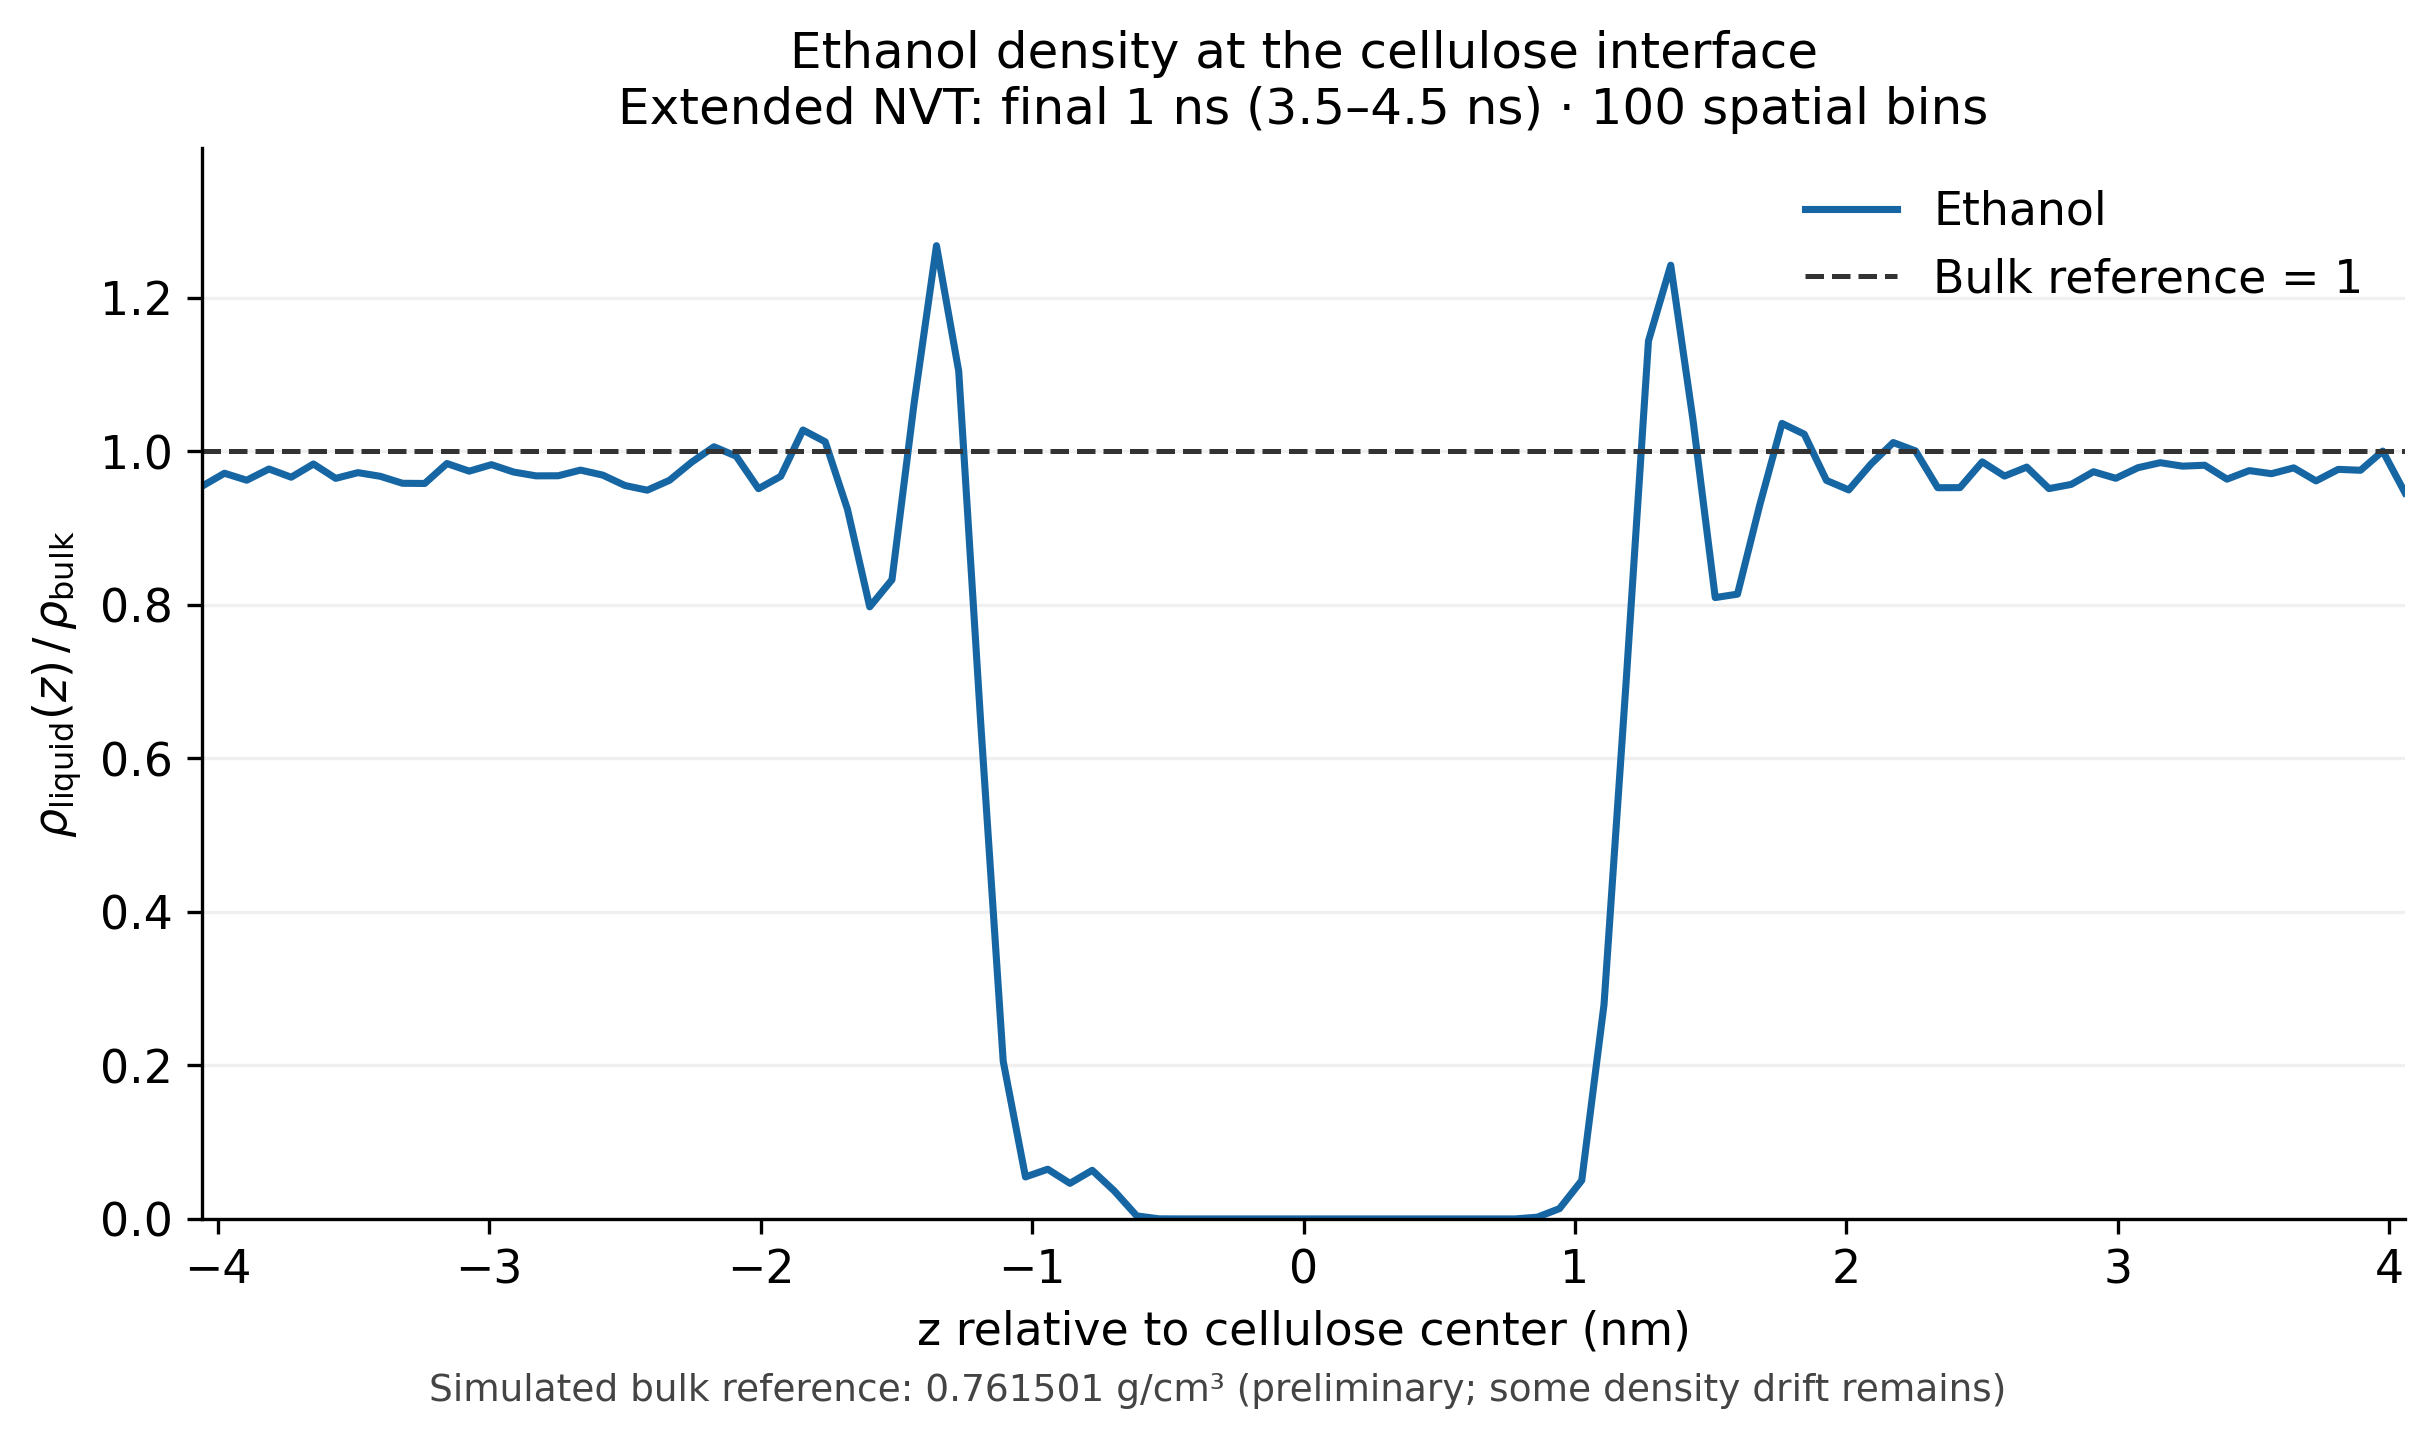

Values plotted in this chart, from the file beside it:
z_relative_to_cellulose_center_nm, liquid_density_kg_m3, liquid_density_g_cm3, rho_over_rho_bulk
-4.058, 726.9, 0.7269, 0.9546
-3.976, 739.7, 0.7397, 0.9714
-3.894, 732.8, 0.7328, 0.9623
-3.812, 743.9, 0.7439, 0.9769
-3.73, 735.8, 0.7358, 0.9662
-3.648, 748.9, 0.7489, 0.9834
-3.566, 734.6, 0.7346, 0.9647
-3.484, 740.3, 0.7403, 0.9722
-3.402, 736.7, 0.7367, 0.9674
-3.32, 729.7, 0.7297, 0.9583
-3.238, 729.6, 0.7296, 0.958
-3.156, 749.3, 0.7493, 0.984
-3.074, 741.8, 0.7418, 0.9741
-2.992, 748.2, 0.7482, 0.9825
-2.91, 740.9, 0.7409, 0.9729
-2.828, 737.1, 0.7371, 0.968
-2.746, 737.2, 0.7372, 0.9681
-2.664, 742.8, 0.7428, 0.9755
-2.582, 737.9, 0.7379, 0.969
-2.5, 727.5, 0.7275, 0.9554
-2.418, 722.9, 0.7229, 0.9493
-2.336, 732.7, 0.7327, 0.9621
-2.254, 750.7, 0.7507, 0.9858
-2.172, 766, 0.766, 1.006
-2.09, 756.6, 0.7566, 0.9936
-2.008, 724.4, 0.7244, 0.9513
-1.926, 736.6, 0.7366, 0.9674
-1.844, 782.6, 0.7826, 1.028
-1.762, 770.9, 0.7709, 1.012
-1.68, 703.9, 0.7039, 0.9244
-1.598, 607.2, 0.6072, 0.7973
-1.516, 634.1, 0.6341, 0.8327
-1.434, 810, 0.81, 1.064
-1.353, 965.4, 0.9654, 1.268
-1.271, 840.9, 0.8409, 1.104
-1.189, 488.2, 0.4882, 0.6411
-1.107, 156.4, 0.1564, 0.2054
-1.025, 41.66, 0.04166, 0.0547
-0.9427, 49.31, 0.04931, 0.06475
-0.8607, 35.28, 0.03528, 0.04633
-0.7787, 48.23, 0.04823, 0.06334
-0.6968, 27.56, 0.02756, 0.0362
-0.6148, 3.008, 0.003008, 0.003951
-0.5328, 0.09963, 9.96275e-05, 0.0001308
-0.4508, 0.0, 0.0, 0.0
-0.3689, 0.0, 0.0, 0.0
-0.2869, 0.0, 0.0, 0.0
-0.2049, 0.0, 0.0, 0.0
-0.123, 0.0, 0.0, 0.0
-0.04099, 0.0, 0.0, 0.0
0.04099, 0.0, 0.0, 0.0
0.123, 0.0, 0.0, 0.0
0.2049, 0.0, 0.0, 0.0
0.2869, 0.0, 0.0, 0.0
0.3689, 0.0, 0.0, 0.0
0.4508, 0.0, 0.0, 0.0
0.5328, 0.0, 0.0, 0.0
0.6148, 0.0, 0.0, 0.0
0.6968, 0.0, 0.0, 0.0
0.7787, 0.0, 0.0, 0.0
... 40 more rows
